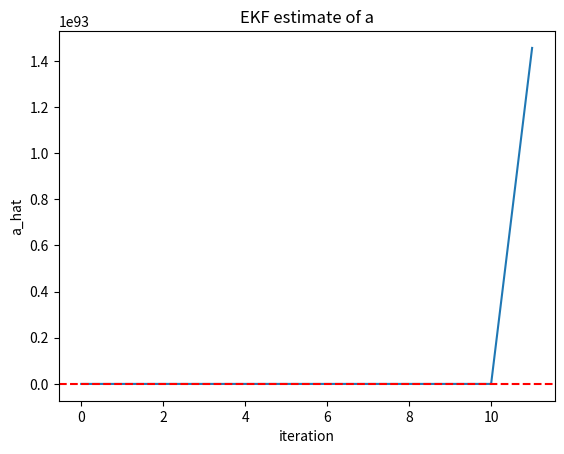

The script that saved this image:
import numpy as np
import matplotlib.pyplot as plt


class system:
    def __init__(self, a):
        self.a = a  # dynamics parameter, to be estimated by EKF

    def dynamics(self, xk):
        epsilon_k = np.random.normal(0, 1)
        x_kp1 = self.a * xk + epsilon_k
        return x_kp1

    def observation(self, xk):
        nu_k = np.random.normal(0, np.sqrt(0.5))
        yk = np.sqrt(xk ** 2 + 1) + nu_k
        return yk

    def simulate(self, x0, N=100):
        x = np.zeros(N)
        y = np.zeros(N)
        x[0] = x0
        y[0] = self.observation(x0)
        for k in range(1, N):
            x[k] = self.dynamics(x[k - 1])
            y[k] = self.observation(x[k])
        return x, y


class EKF:
    def __init__(self, x_hat, a_hat, P, Q, R):
        self.x_hat = x_hat
        self.P = P
        self.Q = Q
        self.R = R
        self.a_hat = a_hat
        self.a_hat_history = []

    def prediction(self, xk_hat):
        # predict the state and cov(state) at k+1 given k
        xkp1_hat = self.a_hat * xk_hat
        P = (self.a_hat ** 2) * self.P + self.Q
        return xkp1_hat, P

    def update_step(self, yk, x_hat_kp1):
        # Jacobian of the measurement function wrt the state
        H_k = x_hat_kp1 / np.sqrt(x_hat_kp1 ** 2 + 1)
        # Measurement prediction
        y_hat_k = np.sqrt(x_hat_kp1 ** 2 + 1)
        # Kalman gain
        K_k = self.P * H_k / (H_k ** 2 * self.P + self.R)
        # State update
        self.a_hat += K_k * (yk - y_hat_k)
        # Covariance update
        self.P = (1 - K_k * H_k) * self.P
        # Store the estimate
        self.a_hat_history.append(self.a_hat)

    def run_ekf(self, D):
        # Initialize state estimate with first measurement assuming a=1
        x_hat_k = np.sqrt(D[0] ** 2 - 1)
        for yk in D:
            # Prediction step
            x_hat_kp1, P_kp1 = self.prediction(x_hat_k)
            # Update step
            self.update_step(yk, x_hat_kp1)
            # The new estimate becomes the current estimate for the next iteration
            x_hat_k = x_hat_kp1
            self.P = P_kp1

        return self.a_hat_history, self.P


if __name__ == "__main__":
    a = -1  # true value of a
    sys = system(a)
    x0 = np.random.normal(1, np.sqrt(2))
    _, D = sys.simulate(x0)  # we only know the observation

    # EKF
    x_hat = 0
    a_hat = 1
    P = 1
    Q = 1
    R = 0.5
    ekf = EKF(x_hat, a_hat, P, Q, R)
    a_hat_history, P = ekf.run_ekf(D)

    # Plot
    plt.plot(a_hat_history)
    plt.axhline(a, color='r', linestyle='--')
    plt.xlabel('iteration')
    plt.ylabel('a_hat')
    plt.title('EKF estimate of a')
    plt.show()
    print('Final estimate of a:', a_hat_history[-1])
    print('Final covariance:', P)

